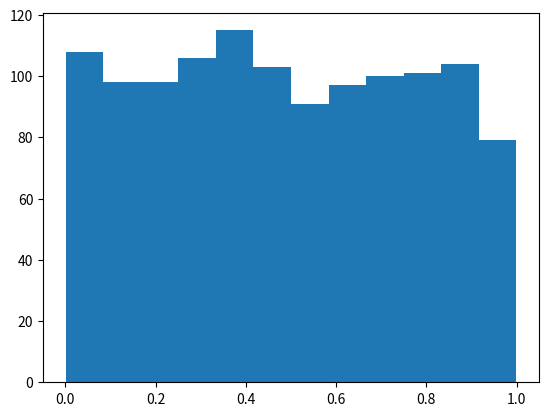

This chart was generated by the following Python code: (Note: this script raises an exception after producing the figure.)
import numpy as np
import matplotlib.pyplot as plt

s = np.random.uniform(0, 1, 1200)
count, bins, ignored = plt.hist(s, 12, normed = True)
plt.plot(bins, np.ones_like(bins), linewidth=2, color='r')
plt.show()